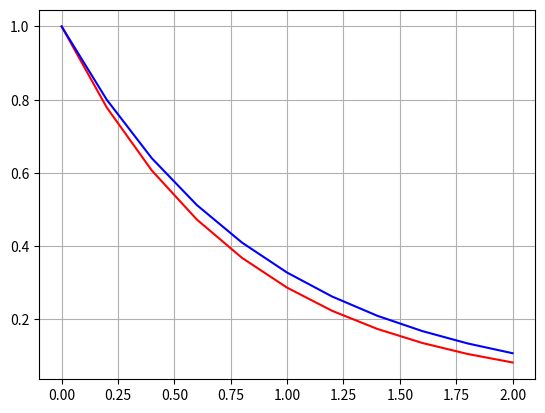

The matplotlib source for this figure:
import matplotlib.pyplot as plt
from numpy import *
from math import *
from pylab import *

def f(t,u):
	return -u

def u(x):
	return exp(-x)

X,Y,Points = [],[],[]
x = 0
dx = 0.25
while x <= 2.5 :
	y = u(x)
	point = (x,y)
	X.append(x)
	Y.append(y)
	Points.append(point)
	x += dx


T = 2.0
n=10
h = float (T)/n
X,U = [],[]
u0=1
x0=0

ui=u0
xi=x0

X.append(x0)
U.append(u0)

for i in range (0,n):
	xi = xi + h
	ui = ui + h*f(xi,ui)
	X.append(xi)
	U.append(ui)
print(X)
print(U)
print(Y)

plt.clf()
plt.plot(X, Y, 'r', X, U, 'b')

plt.grid()
plt.show()
